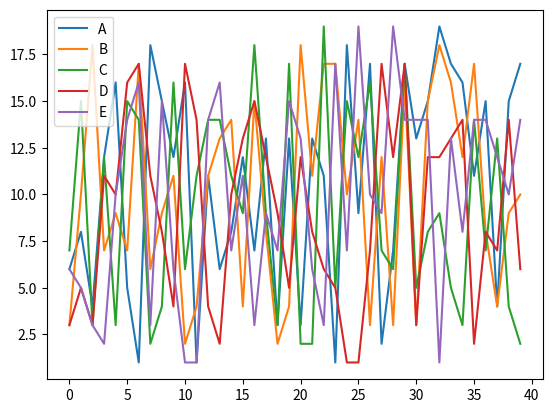
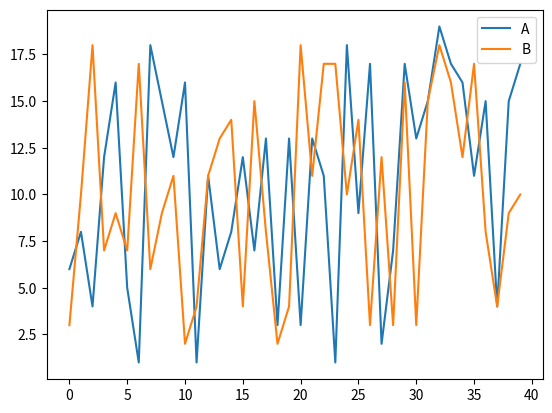
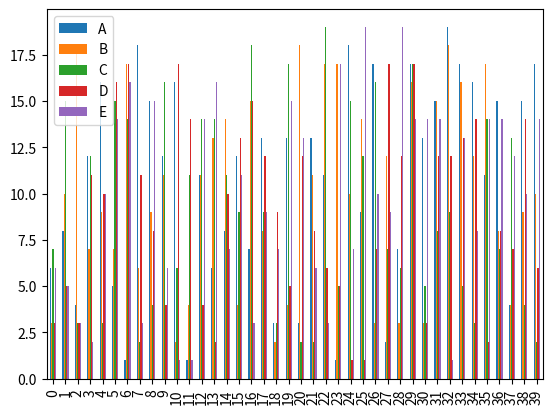
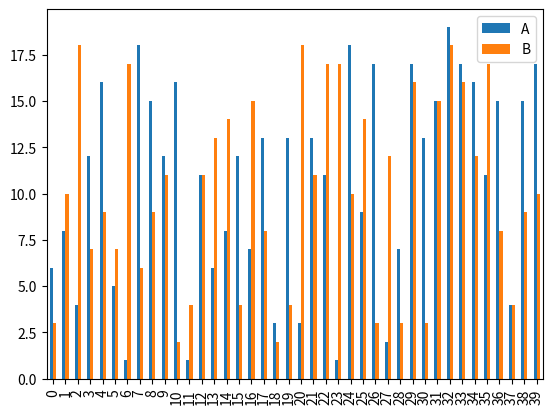
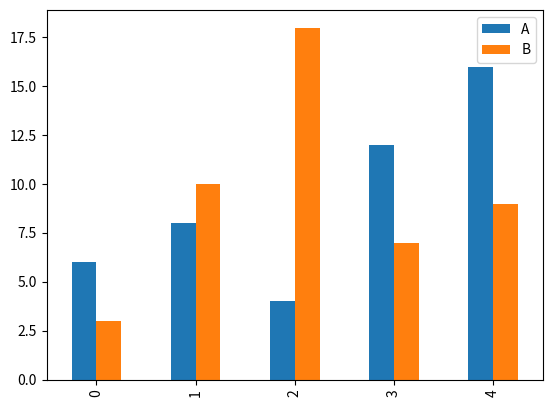
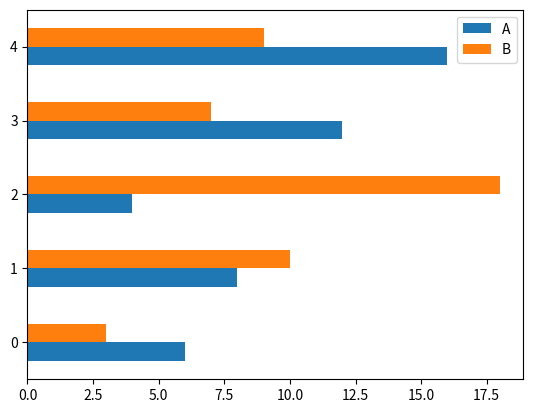
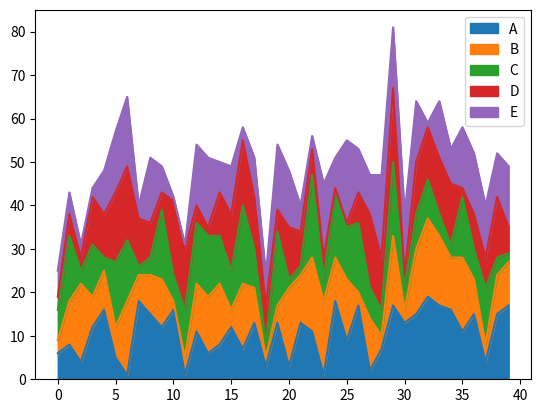
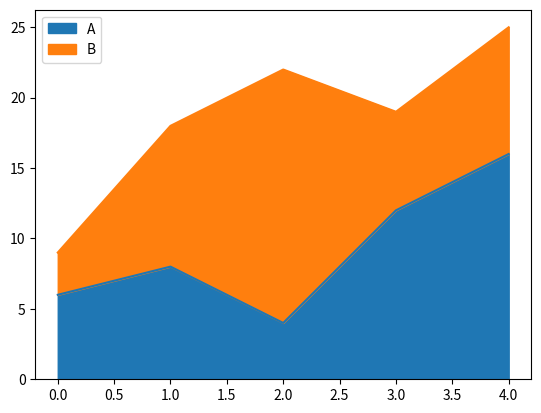
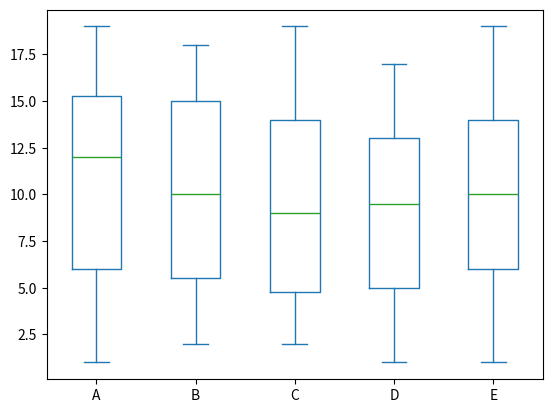
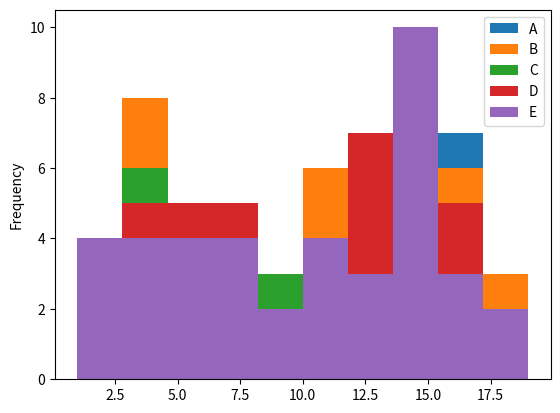
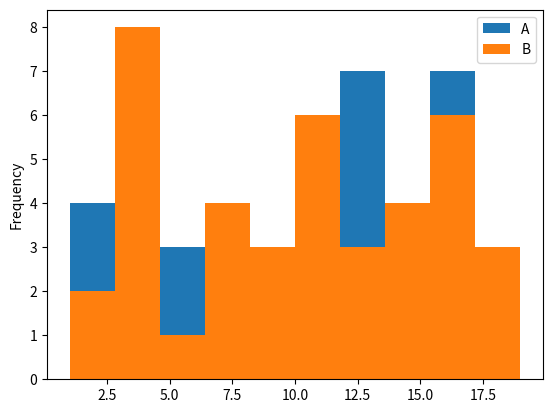
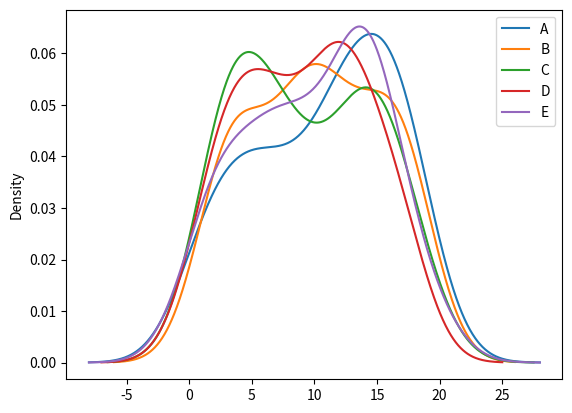
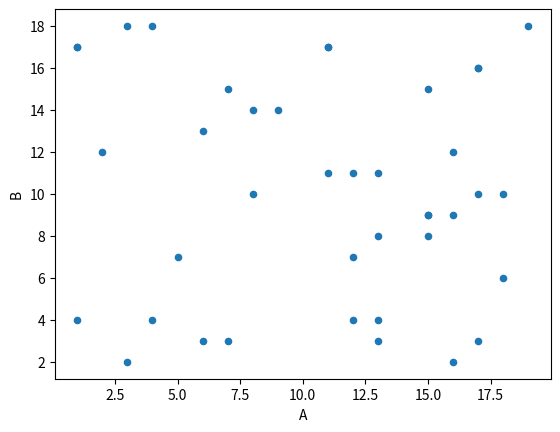

The matplotlib source for these figures, in order:
# [redacted]
# [redacted]

import pandas as pd
import numpy as np
import matplotlib.pyplot as plt

print(pd.__version__)
print(np.__version__)

# 29: Melakukan random sampling pada Data Frame

# Persiapan Data Frame
d = {
    'col_1': [1, 2, 3, 4, 5],
    'col_2': [10, 20, 30, 40, 50]
}
df = pd.DataFrame(d)
print(df)

# Random sampling with/without replacement
print(df.sample(n=4, replace=False, random_state=0))
print(df.sample(n=4, replace=True, random_state=0))


# 30: Akses nilai variable pada query()

# Persiapan Data Frame
n_rows = 5
n_cols = 5
cols = tuple('ABCDE')

df = pd.DataFrame(
    np.random.randint(1, 20, size=(n_rows, n_cols)),
    columns=cols
)
print(df)

# Akses nilai variabel pada query()
print(df.query('A > 5'))

rerata = df['A'].mean()
print(rerata)

print(df.query('A > @rerata'))


# 31: Mengenal tipe data ordinal pada Pandas

# Persiapan Data Frame
d = {
    'pelanggan': [11, 12, 13, 14],
    'kepuasan': ['baik', 'cukup', 'buruk', 'cukup']
}
df = pd.DataFrame(d)
print(df)

# Tipe data ordinal pada Pandas
from pandas.api.types import CategoricalDtype

tingkat_kepuasan = CategoricalDtype(
    ['buruk', 'cukup', 'baik', 'Sangat baik'],
    ordered=True
)

df['kepuasan'] = df['kepuasan'].astype(tingkat_kepuasan)
print(df)

df = df.sort_values('kepuasan', ascending=True)
print(df)

print(df[df['kepuasan'] > 'cukup'])


# 32: Plotting dari suatu Pandas Data Frame

# Persiapan Data Frame
n_rows = 40
n_cols = 5
cols = tuple('ABCDE')

df = pd.DataFrame(
    np.random.randint(1, 20, size=(n_rows, n_cols)),
    columns=cols
)

print(df.head())

# Line Plot
df.plot(kind='line')
plt.show()

df[['A', 'B']].plot(kind='line')
plt.show()

# Bar Plot
df.plot(kind='bar')
plt.show()

df[['A', 'B']].plot(kind='bar')
plt.show()

df[['A', 'B']].head().plot(kind='bar')
plt.show()

df[['A', 'B']].head().plot(kind='barh')
plt.show()

# Area Plot
df.plot(kind='area')
plt.show()

df[['A', 'B']].head().plot(kind='area')
plt.show()

# Box Plot
df.plot(kind='box')
plt.show()

# Histogram
df.plot(kind='hist')
plt.show()

df[['A', 'B']].plot(kind='hist')
plt.show()

# Kernel Density Estimation (KDE)
df.plot(kind='kde')
plt.show()

# Scatter Plot
df.plot(x='A', y='B', kind='scatter')
plt.show()